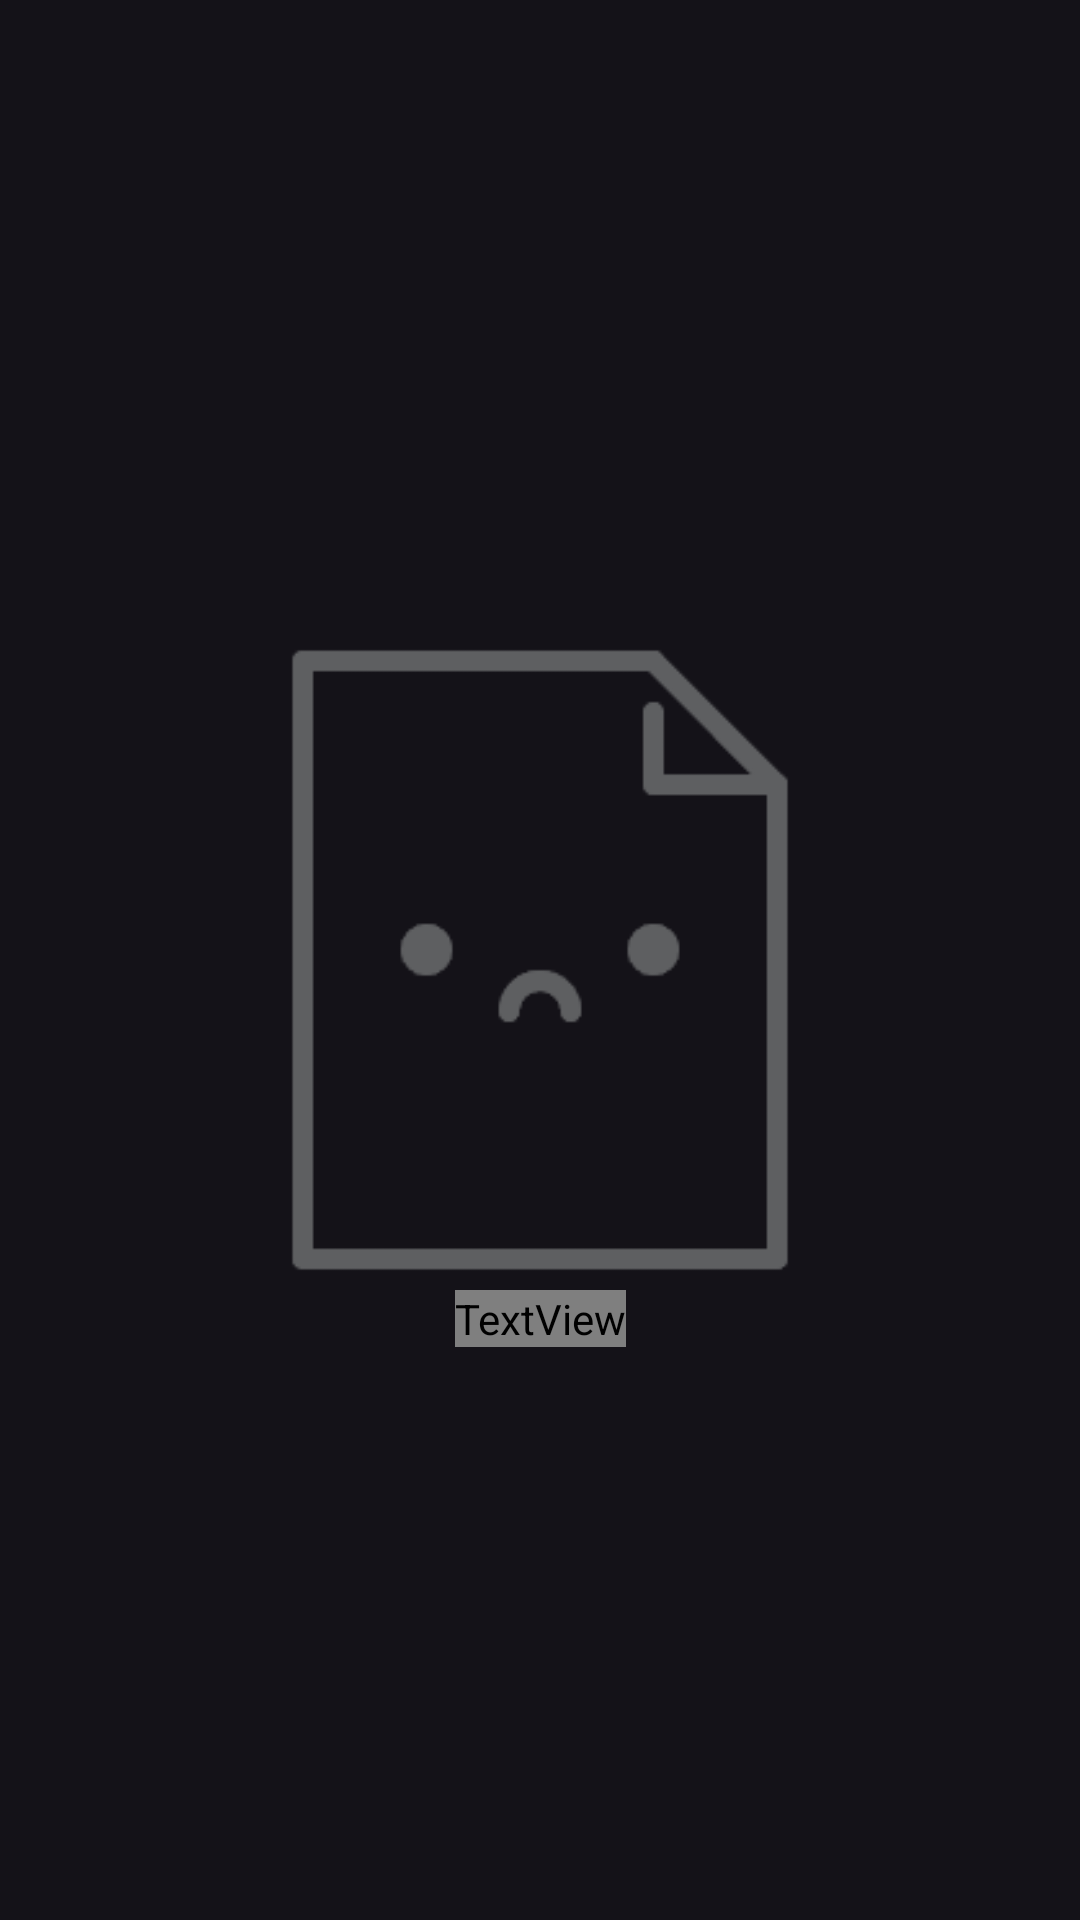

Reconstruct the res/layout file that produces this screen, plus the resources it refers to.
<!-- AndroidManifest.xml: application theme Theme.EffectiveMobileTestApp -->
<!-- res/layout/fragment_hotels.xml -->
<?xml version="1.0" encoding="utf-8"?>
<androidx.constraintlayout.widget.ConstraintLayout xmlns:android="http://schemas.android.com/apk/res/android"
    xmlns:app="http://schemas.android.com/apk/res-auto"
    xmlns:tools="http://schemas.android.com/tools"
    android:layout_width="match_parent"
    android:layout_height="match_parent"
    tools:context=".ui.screens.hotels.HotelsFragment">

    <ImageView
        android:id="@+id/empty_page_image"
        android:layout_width="wrap_content"
        android:layout_height="@dimen/empty_fragment.image.height"
        android:src="@drawable/empty_page"
        app:tint="@color/grey_5"
        app:layout_constraintBottom_toBottomOf="parent"
        app:layout_constraintEnd_toEndOf="parent"
        app:layout_constraintStart_toStartOf="parent"
        app:layout_constraintTop_toTopOf="parent"
        tools:ignore="ContentDescription" />

    <TextView
        android:layout_width="wrap_content"
        android:layout_height="wrap_content"
        android:text="@string/empty_fragment.message.text"
        android:textColor="@color/grey_5"
        android:textAppearance="@style/Title2"
        app:layout_constraintTop_toBottomOf="@id/empty_page_image"
        app:layout_constraintEnd_toEndOf="parent"
        app:layout_constraintStart_toStartOf="parent" />
</androidx.constraintlayout.widget.ConstraintLayout>
<!-- resources referenced by this layout -->
<resources>
  <color name="grey_5">#5E5F61</color>
  <dimen name="empty_fragment.image.height">220dp</dimen>
  <!-- drawable empty_page: webp bitmap (drawable, 1026 bytes) -->
  <string name="empty_fragment.message.text">здесь ничего нет</string>
  <style name="Title2">
          <item name="android:fontFamily">@font/sf_pro_display_semibold</item>
          <item name="android:textSize">@dimen/text_large</item>
          <item name="android:textColor">?attr/colorOnPrimary</item>
      </style>
  <style name="Theme.EffectiveMobileTestApp" parent="Theme.Material3.Dark.NoActionBar">
          
          <item name="colorPrimary">@color/black</item>
          <item name="colorPrimaryVariant">@color/grey_5</item>
          <item name="colorOnPrimary">@color/white</item>
          
          <item name="colorSecondary">@color/grey_3</item>
          <item name="colorSecondaryVariant">@color/grey_7</item>
          <item name="colorOnSecondary">@color/black</item>
  
          <item name="colorOutline">@color/grey_5</item>
          <item name="colorOutlineVariant">@color/grey_5</item>
  
          
          <item name="android:statusBarColor">@color/black</item>
  
          
          <item name="switchStyle">@style/Switch</item>
          <item name="bottomSheetDragHandleStyle">@style/DragHandleBottomSheet</item>
          <item name="chipStyle">@style/ChipStyle</item>
      </style>
  <dimen name="text_large">20sp</dimen>
  <color name="black">#0C0C0C</color>
  <color name="white">#FFFFFF</color>
  <color name="grey_3">#2F3035</color>
  <color name="grey_7">#DBDBDB</color>
  <style name="Switch" parent="Widget.AppCompat.CompoundButton.Switch">
          <item name="thumbTint">@color/switch_thumb_state_colors_blue</item>
          <item name="trackTint">@color/switch_track_state_colors_blue</item>
      </style>
  <style name="DragHandleBottomSheet" parent="Widget.Material3.BottomSheet.DragHandle">
          <item name="tint">@color/grey_5</item>
      </style>
  <style name="ChipStyle" parent="Widget.Material3.Chip.Suggestion">
          <item name="chipIconVisible">true</item>
          <item name="chipBackgroundColor">@color/grey_3</item>
          <item name="android:textAppearance">@style/Title4</item>
          <item name="android:textColor">@color/white</item>
          <item name="chipStartPadding">@dimen/style.rounded_button_with_icon.padding_horizontal</item>
          <item name="chipEndPadding">@dimen/style.rounded_button_with_icon.padding_horizontal</item>
          <item name="iconEndPadding">@dimen/style.rounded_button_with_icon.icon_padding</item>
          <item name="textStartPadding">0dp</item>
          <item name="textEndPadding">0dp</item>
          <item name="chipCornerRadius">@dimen/style.rounded_button_with_icon.corner_radius</item>
          <item name="chipStrokeWidth">0dp</item>
          <item name="ensureMinTouchTargetSize">false</item>
      </style>
  <style name="Title4">
          <item name="android:fontFamily">@font/sf_pro_display_regular_italic</item>
          <item name="android:textSize">@dimen/text_small</item>
          <item name="android:textColor">?attr/colorOnPrimary</item>
      </style>
  <dimen name="style.rounded_button_with_icon.padding_horizontal">10dp</dimen>
  <dimen name="style.rounded_button_with_icon.icon_padding">4dp</dimen>
  <dimen name="style.rounded_button_with_icon.corner_radius">18dp</dimen>
  <dimen name="text_small">14sp</dimen>
</resources>
